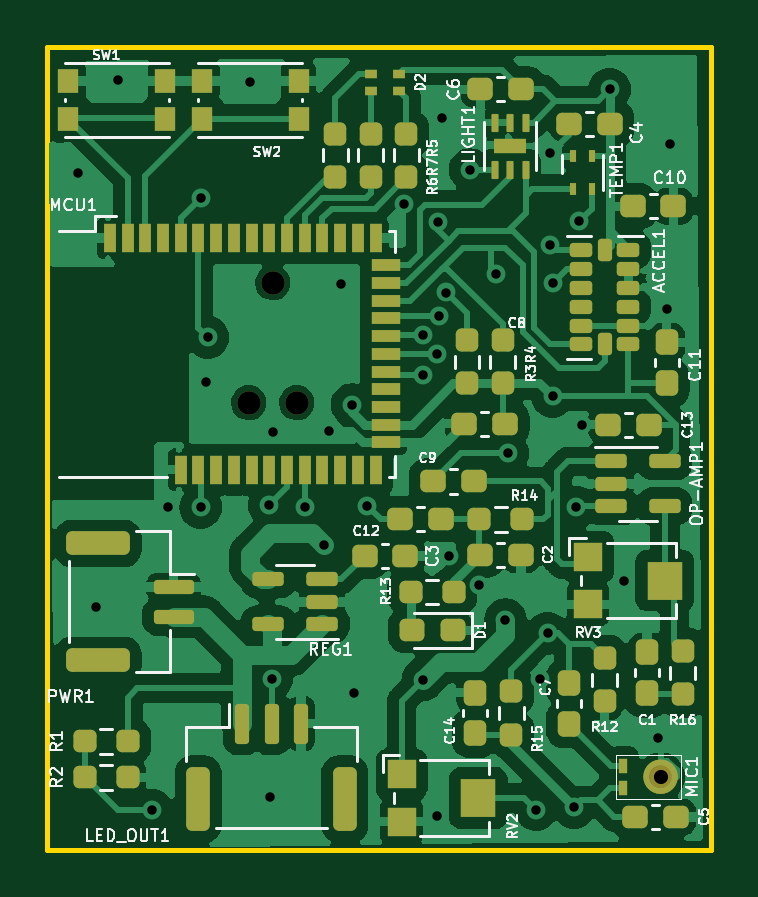
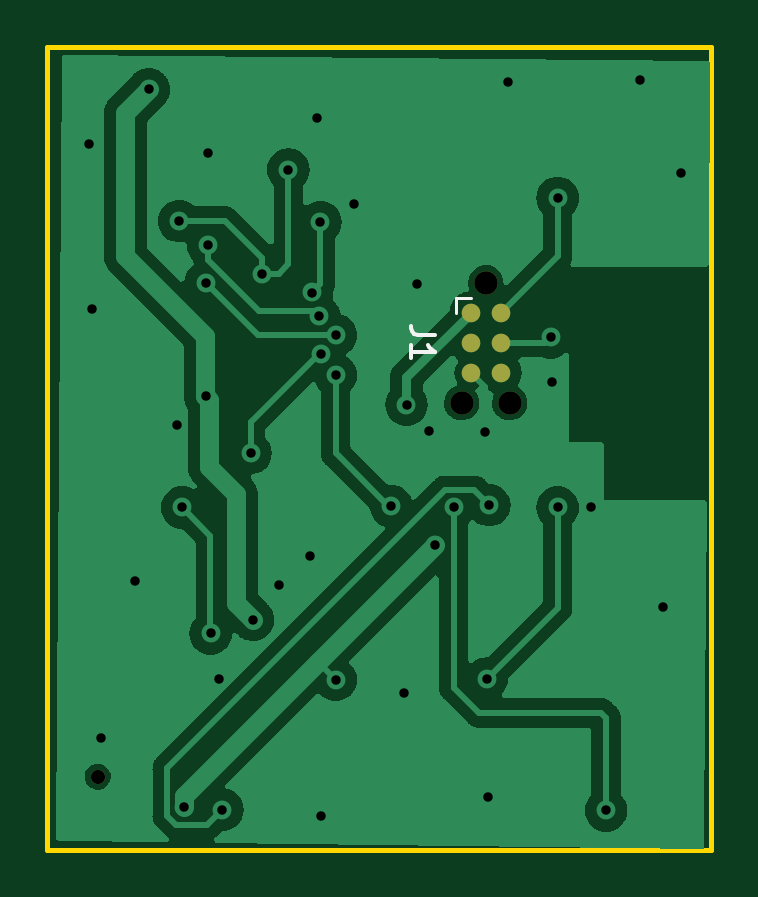
Circuit board: 10 layer files. Board 28.1 x 34.0 mm.
- bottom_copper: VibeLight-B_Cu.gbr (49419 bytes)
- bottom_mask: VibeLight-B_Mask.gbr (809 bytes)
- paste: VibeLight-B_Paste.gbr (456 bytes)
- bottom_silk: VibeLight-B_Silkscreen.gbr (1098 bytes)
- outline: VibeLight-Edge_Cuts.gbr (606 bytes)
- top_copper: VibeLight-F_Cu.gbr (125014 bytes)
- top_mask: VibeLight-F_Mask.gbr (9384 bytes)
- paste: VibeLight-F_Paste.gbr (10107 bytes)
- top_silk: VibeLight-F_Silkscreen.gbr (62589 bytes)
- drill: VibeLight.drl (1365 bytes)

=== bottom_copper: VibeLight-B_Cu.gbr (49419 bytes, source omitted) ===
=== bottom_mask: VibeLight-B_Mask.gbr ===
%TF.GenerationSoftware,KiCad,Pcbnew,7.0.6-0*%
%TF.CreationDate,2023-08-07T16:34:56-06:00*%
%TF.ProjectId,VibeLight,56696265-4c69-4676-9874-2e6b69636164,rev?*%
%TF.SameCoordinates,Original*%
%TF.FileFunction,Soldermask,Bot*%
%TF.FilePolarity,Negative*%
%FSLAX46Y46*%
G04 Gerber Fmt 4.6, Leading zero omitted, Abs format (unit mm)*
G04 Created by KiCad (PCBNEW 7.0.6-0) date 2023-08-07 16:34:56*
%MOMM*%
%LPD*%
G01*
G04 APERTURE LIST*
%ADD10C,0.600000*%
%ADD11C,0.990600*%
%ADD12C,0.787400*%
G04 APERTURE END LIST*
D10*
%TO.C,MIC1*%
X43971819Y-49903182D03*
%TD*%
D11*
%TO.C,J1*%
X27550000Y-28985000D03*
X28566000Y-34065000D03*
X26534000Y-34065000D03*
D12*
X28185000Y-30255000D03*
X26915000Y-30255000D03*
X28185000Y-31525000D03*
X26915000Y-31525000D03*
X28185000Y-32795000D03*
X26915000Y-32795000D03*
%TD*%
M02*

=== paste: VibeLight-B_Paste.gbr ===
%TF.GenerationSoftware,KiCad,Pcbnew,7.0.6-0*%
%TF.CreationDate,2023-08-07T16:34:56-06:00*%
%TF.ProjectId,VibeLight,56696265-4c69-4676-9874-2e6b69636164,rev?*%
%TF.SameCoordinates,Original*%
%TF.FileFunction,Paste,Bot*%
%TF.FilePolarity,Positive*%
%FSLAX46Y46*%
G04 Gerber Fmt 4.6, Leading zero omitted, Abs format (unit mm)*
G04 Created by KiCad (PCBNEW 7.0.6-0) date 2023-08-07 16:34:56*
%MOMM*%
%LPD*%
G01*
G04 APERTURE LIST*
G04 APERTURE END LIST*
M02*

=== bottom_silk: VibeLight-B_Silkscreen.gbr ===
%TF.GenerationSoftware,KiCad,Pcbnew,7.0.6-0*%
%TF.CreationDate,2023-08-07T16:34:56-06:00*%
%TF.ProjectId,VibeLight,56696265-4c69-4676-9874-2e6b69636164,rev?*%
%TF.SameCoordinates,Original*%
%TF.FileFunction,Legend,Bot*%
%TF.FilePolarity,Positive*%
%FSLAX46Y46*%
G04 Gerber Fmt 4.6, Leading zero omitted, Abs format (unit mm)*
G04 Created by KiCad (PCBNEW 7.0.6-0) date 2023-08-07 16:34:56*
%MOMM*%
%LPD*%
G01*
G04 APERTURE LIST*
%ADD10C,0.150000*%
%ADD11C,0.120000*%
G04 APERTURE END LIST*
D10*
X29704819Y-31191666D02*
X30419104Y-31191666D01*
X30419104Y-31191666D02*
X30561961Y-31144047D01*
X30561961Y-31144047D02*
X30657200Y-31048809D01*
X30657200Y-31048809D02*
X30704819Y-30905952D01*
X30704819Y-30905952D02*
X30704819Y-30810714D01*
X30704819Y-32191666D02*
X30704819Y-31620238D01*
X30704819Y-31905952D02*
X29704819Y-31905952D01*
X29704819Y-31905952D02*
X29847676Y-31810714D01*
X29847676Y-31810714D02*
X29942914Y-31715476D01*
X29942914Y-31715476D02*
X29990533Y-31620238D01*
D11*
%TO.C,J1*%
X28820000Y-29620000D02*
X28185000Y-29620000D01*
X28820000Y-30255000D02*
X28820000Y-29620000D01*
%TD*%
M02*

=== outline: VibeLight-Edge_Cuts.gbr ===
%TF.GenerationSoftware,KiCad,Pcbnew,7.0.6-0*%
%TF.CreationDate,2023-08-07T16:34:56-06:00*%
%TF.ProjectId,VibeLight,56696265-4c69-4676-9874-2e6b69636164,rev?*%
%TF.SameCoordinates,Original*%
%TF.FileFunction,Profile,NP*%
%FSLAX46Y46*%
G04 Gerber Fmt 4.6, Leading zero omitted, Abs format (unit mm)*
G04 Created by KiCad (PCBNEW 7.0.6-0) date 2023-08-07 16:34:56*
%MOMM*%
%LPD*%
G01*
G04 APERTURE LIST*
%TA.AperFunction,Profile*%
%ADD10C,0.200000*%
%TD*%
G04 APERTURE END LIST*
D10*
X18000000Y-19000000D02*
X46100000Y-19000000D01*
X46100000Y-53000000D01*
X18000000Y-53000000D01*
X18000000Y-19000000D01*
M02*

=== top_copper: VibeLight-F_Cu.gbr (125014 bytes, source omitted) ===
=== top_mask: VibeLight-F_Mask.gbr (9384 bytes, source omitted) ===
=== paste: VibeLight-F_Paste.gbr (10107 bytes, source omitted) ===
=== top_silk: VibeLight-F_Silkscreen.gbr (62589 bytes, source omitted) ===
=== drill: VibeLight.drl ===
M48
; DRILL file {KiCad 7.0.6-0} date 2023 August 07, Monday 16:34:50
; FORMAT={-:-/ absolute / inch / decimal}
; #@! TF.CreationDate,2023-08-07T16:34:50-06:00
; #@! TF.GenerationSoftware,Kicad,Pcbnew,7.0.6-0
; #@! TF.FileFunction,MixedPlating,1,2
FMAT,2
INCH
; #@! TA.AperFunction,Plated,PTH,ViaDrill
T1C0.0157
; #@! TA.AperFunction,NonPlated,NPTH,ComponentDrill
T2C0.0236
; #@! TA.AperFunction,NonPlated,NPTH,ComponentDrill
T3C0.0390
%
G90
G05
T1
X0.7598Y-0.9587
X0.7894Y-1.6811
X0.8268Y-0.8031
X0.8839Y-2.0207
X0.9094Y-1.5157
X0.9646Y-1.0
X0.9646Y-1.5157
X0.9734Y-1.3071
X0.9764Y-1.2323
X1.0472Y-0.8071
X1.0787Y-1.5118
X1.0807Y-1.998
X1.0827Y-1.8012
X1.0856Y-1.3898
X1.1378Y-1.5157
X1.1693Y-1.5787
X1.1791Y-1.3878
X1.1988Y-1.1437
X1.2165Y-1.3445
X1.2205Y-1.8248
X1.2421Y-1.5133
X1.3041Y-1.0095
X1.3346Y-1.2283
X1.3346Y-1.2953
X1.3346Y-1.8031
X1.3583Y-1.2598
X1.3583Y-2.0295
X1.3602Y-1.0403
X1.3622Y-1.1969
X1.3661Y-0.8661
X1.374Y-1.1575
X1.378Y-1.5965
X1.4134Y-0.9528
X1.4291Y-1.6457
X1.4567Y-1.126
X1.4724Y-1.7028
X1.4764Y-1.4252
X1.5236Y-2.0197
X1.5295Y-1.8012
X1.5428Y-1.7254
X1.5472Y-0.9252
X1.5472Y-1.0787
X1.5512Y-1.1417
X1.5512Y-1.3307
X1.5866Y-2.0157
X1.5906Y-1.5157
X1.5955Y-1.0384
X1.5994Y-1.378
X1.6462Y-0.8189
X1.6693Y-1.6378
X1.7264Y-1.9006
X1.7411Y-1.185
X1.7461Y-0.9094
T2
X1.7312Y-1.9647
T3
X1.0446Y-1.3411
X1.0846Y-1.1411
X1.1246Y-1.3411
T0
M30

